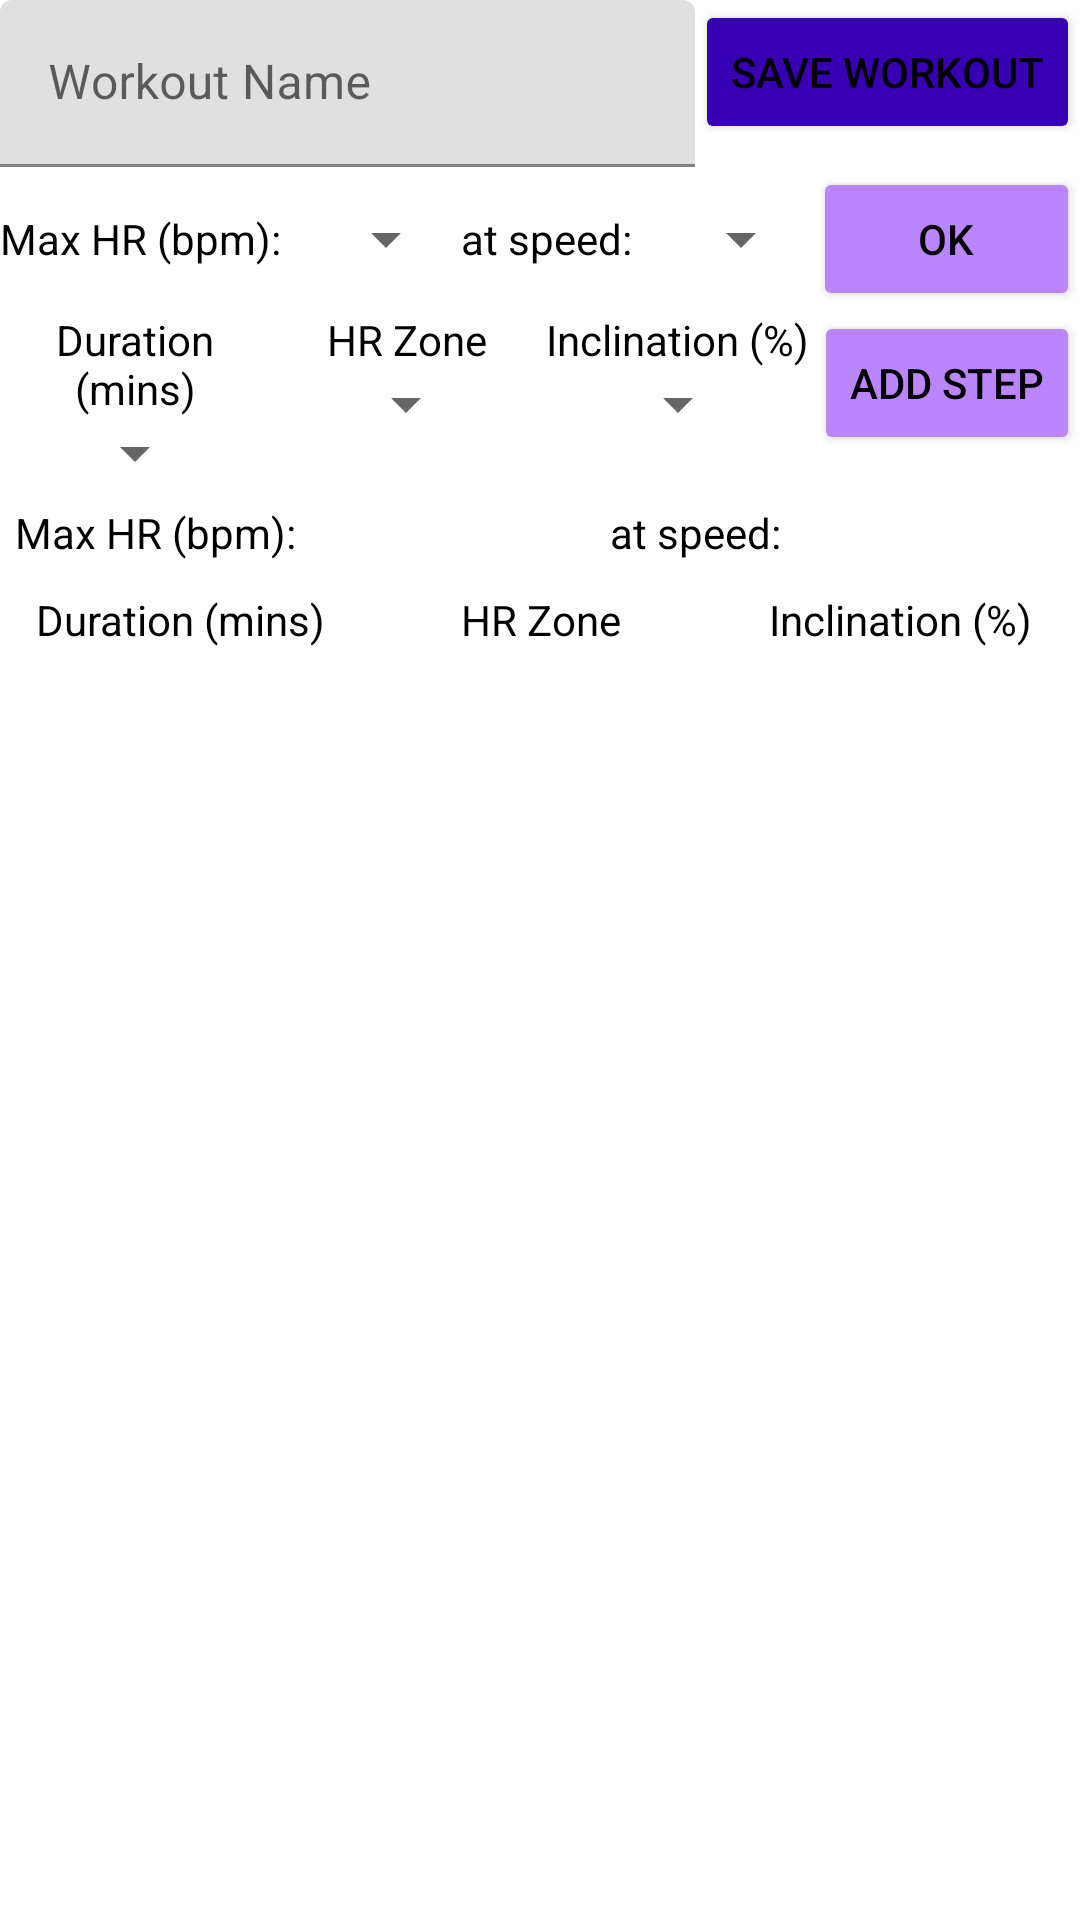

The Android layout XML behind this screen, and the referenced resources:
<!-- AndroidManifest.xml: application theme Theme.Treadmill20App -->
<!-- res/layout/fragment_workout_hr.xml -->
<?xml version="1.0" encoding="utf-8"?>
<androidx.constraintlayout.widget.ConstraintLayout xmlns:android="http://schemas.android.com/apk/res/android"
    xmlns:app="http://schemas.android.com/apk/res-auto"
    xmlns:tools="http://schemas.android.com/tools"
    android:layout_width="match_parent"
    android:layout_height="match_parent">

    <com.google.android.material.textfield.TextInputLayout
    android:id="@+id/text_input_layout"
    android:layout_width="0dp"
    android:layout_height="wrap_content"
    app:layout_constraintEnd_toStartOf="@+id/save_btn"
    app:layout_constraintStart_toStartOf="parent"
    app:layout_constraintTop_toTopOf="parent">

    <com.google.android.material.textfield.TextInputEditText
        android:id="@+id/workout_name"
        android:layout_width="match_parent"
        android:layout_height="match_parent"
        android:hint="@string/workout_name" />
    </com.google.android.material.textfield.TextInputLayout>

    <Button
    android:id="@+id/save_btn"
    android:layout_width="wrap_content"
    android:layout_height="wrap_content"
    android:backgroundTint="@color/purple_700"
    android:onClick="saveHRtrack"
    android:text="@string/save_workout"
    app:layout_constraintEnd_toEndOf="parent"
    app:layout_constraintTop_toTopOf="parent" />

    <LinearLayout
    android:id="@+id/linearLayout"
    android:layout_width="match_parent"
    android:layout_height="wrap_content"
    android:orientation="vertical"
    app:layout_constraintTop_toBottomOf="@+id/text_input_layout">

        <LinearLayout
        android:layout_width="match_parent"
        android:layout_height="wrap_content"
        android:orientation="horizontal">

            <TextView
                android:id="@+id/max_hr_header"
                android:layout_width="wrap_content"
                android:layout_height="wrap_content"
                android:text="@string/max_hr_bpm"
                android:textAlignment="center" />

            <Spinner
                android:id="@+id/max_hr_spinner"
                android:layout_width="0dp"
                android:layout_height="wrap_content"
                android:layout_weight="1"
                android:layout_gravity="center"/>

            <TextView
                android:id="@+id/max_v_header"
                android:layout_width="0dp"
                android:layout_height="wrap_content"
                android:layout_weight="1"
                android:text="@string/at_speed"
                android:textAlignment="center" />

            <Spinner
                android:id="@+id/max_v_spinner"
                android:layout_width="0dp"
                android:layout_height="wrap_content"
                android:layout_weight="1"
                android:layout_gravity="center"/>

            <Button
                android:id="@+id/max_hr_btn"
                android:layout_width="0dp"
                android:layout_height="wrap_content"
                android:layout_weight="1.5"
                android:backgroundTint="@color/purple_200"
                android:onClick="saveMaxHR"
                android:text="@string/ok"
                app:layout_constraintEnd_toEndOf="parent"
                app:layout_constraintTop_toTopOf="parent" />
        </LinearLayout>

        <LinearLayout
            android:layout_width="match_parent"
            android:layout_height="wrap_content"
            android:orientation="horizontal">

            <LinearLayout
                android:layout_width="0dp"
                android:layout_height="wrap_content"
                android:orientation="vertical"
                android:layout_weight="1"
                android:gravity="center">

                <TextView
                    android:id="@+id/duration_header"
                    android:layout_width="wrap_content"
                    android:layout_height="wrap_content"
                    android:text="@string/duration"
                    android:textAlignment="center" />

                <Spinner
                    android:id="@+id/duration_spinner"
                    android:layout_width="wrap_content"
                    android:layout_height="wrap_content" />
            </LinearLayout>

            <LinearLayout
                android:layout_width="0dp"
                android:layout_height="wrap_content"
                android:orientation="vertical"
                android:layout_weight="1"
                android:gravity="center">

                <TextView
                    android:id="@+id/zone_header"
                    android:layout_width="wrap_content"
                    android:layout_height="wrap_content"
                    android:text="@string/hr_zone"
                    android:textAlignment="center" />

                <Spinner
                    android:id="@+id/zone_spinner"
                    android:layout_width="wrap_content"
                    android:layout_height="wrap_content" />
            </LinearLayout>

            <LinearLayout
                android:layout_width="0dp"
                android:layout_height="wrap_content"
                android:orientation="vertical"
                android:layout_weight="1"
                android:gravity="center">

                <TextView
                    android:id="@+id/incl_header"
                    android:layout_width="wrap_content"
                    android:layout_height="wrap_content"
                    android:text="@string/incl"
                    android:textAlignment="center" />

                <Spinner
                    android:id="@+id/incl_spinner"
                    android:layout_width="wrap_content"
                    android:layout_height="wrap_content" />
            </LinearLayout>

            <Button
                android:id="@+id/add_step_btn"
                android:layout_width="wrap_content"
                android:layout_height="wrap_content"
                android:backgroundTint="@color/purple_200"
                android:text="@string/add_step"
                app:layout_constraintEnd_toEndOf="parent"
                app:layout_constraintTop_toTopOf="parent" />
        </LinearLayout>

        <LinearLayout
            android:layout_width="match_parent"
            android:layout_height="wrap_content"
            android:orientation="horizontal">

            <TextView
                android:id="@+id/max_hr_rv_header"
                android:layout_width="wrap_content"
                android:layout_height="wrap_content"
                android:layout_margin="5dp"
                android:text="@string/max_hr_bpm"
                android:textAlignment="center" />

            <TextView
                android:id="@+id/max_hr_view"
                android:layout_width="0dp"
                android:layout_height="wrap_content"
                android:layout_margin="5dp"
                android:layout_weight="1"
                android:layout_gravity="center"/>

            <TextView
                android:id="@+id/max_v_rv_header"
                android:layout_width="0dp"
                android:layout_height="wrap_content"
                android:layout_weight="1"
                android:layout_margin="5dp"
                android:text="@string/at_speed"
                android:textAlignment="center" />

            <TextView
                android:id="@+id/max_v_view"
                android:layout_width="0dp"
                android:layout_height="wrap_content"
                android:layout_margin="5dp"
                android:layout_weight="1"
                android:layout_gravity="center"/>

        </LinearLayout>

        <LinearLayout
        android:layout_width="match_parent"
        android:layout_height="wrap_content"
        android:orientation="horizontal">

            <LinearLayout
            android:layout_width="match_parent"
            android:layout_height="wrap_content"
            android:orientation="horizontal">

                <TextView
                    android:id="@+id/duration_rv_header"
                    android:layout_width="0dp"
                    android:layout_height="wrap_content"
                    android:layout_margin="5dp"
                    android:layout_weight="1"
                    android:text="@string/duration"
                    android:textAlignment="center"/>

                <TextView
                    android:id="@+id/zone_rv_header"
                    android:layout_width="0dp"
                    android:layout_height="wrap_content"
                    android:layout_margin="5dp"
                    android:layout_weight="1"
                    android:text="@string/hr_zone"
                    android:textAlignment="center" />

                <TextView
                    android:id="@+id/incl_rv_header"
                    android:layout_width="0dp"
                    android:layout_height="wrap_content"
                    android:layout_margin="5dp"
                    android:layout_weight="1"
                    android:text="@string/incl"
                    android:textAlignment="center" />
            </LinearLayout>
    </LinearLayout>

        <androidx.recyclerview.widget.RecyclerView
            android:id="@+id/recycler_view"
            android:layout_width="match_parent"
            android:layout_height="wrap_content" />
    </LinearLayout>
</androidx.constraintlayout.widget.ConstraintLayout>
<!-- resources referenced by this layout -->
<resources>
  <color name="purple_200">#FFBB86FC</color>
  <color name="purple_700">#FF3700B3</color>
  <string name="add_step">Add step</string>
  <string name="at_speed">at speed:</string>
  <string name="duration">Duration (mins)</string>
  <string name="hr_zone">HR Zone</string>
  <string name="incl">Inclination (%)</string>
  <string name="max_hr_bpm">Max HR (bpm):</string>
  <string name="ok">OK</string>
  <string name="save_workout">Save workout</string>
  <string name="workout_name">Workout Name</string>
  <style name="Theme.Treadmill20App" parent="Theme.MaterialComponents.DayNight.DarkActionBar">
          
          <item name="colorPrimary">@color/purple_500</item>
          <item name="colorPrimaryVariant">@color/purple_700</item>
          <item name="colorOnPrimary">@color/white</item>
          
          <item name="colorSecondary">@color/teal_200</item>
          <item name="colorSecondaryVariant">@color/teal_700</item>
          <item name="colorOnSecondary">@color/black</item>
          
          <item name="android:statusBarColor" tools:targetApi="l">?attr/colorPrimaryVariant</item>
          
          <item name="colorOnBackground">@color/white</item>
          
          <item name="windowActionBar">false</item>
          <item name="windowNoTitle">true</item>
          <item name="actionMenuTextColor">@color/black</item>
          <item name="android:textColor">@color/black</item>
      </style>
  <color name="purple_500">#FF6200EE</color>
  <color name="white">#FFFFFFFF</color>
  <color name="teal_200">#FF03DAC5</color>
  <color name="teal_700">#FF018786</color>
  <color name="black">#FF000000</color>
</resources>
